Run: headless pygame with SDL's dummy video driver; simulated clock (each Clock.tick advances the game by its frame time, no real sleeping); random seed 0; keys injected as events and as key.get_pressed() state; no mouse input.
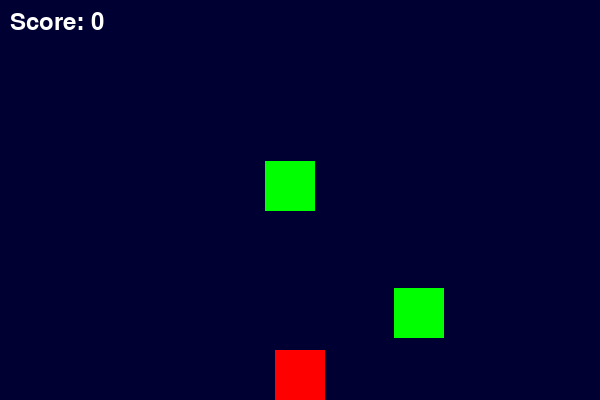
Frame 1 of 2 · flips 1–60 · no input
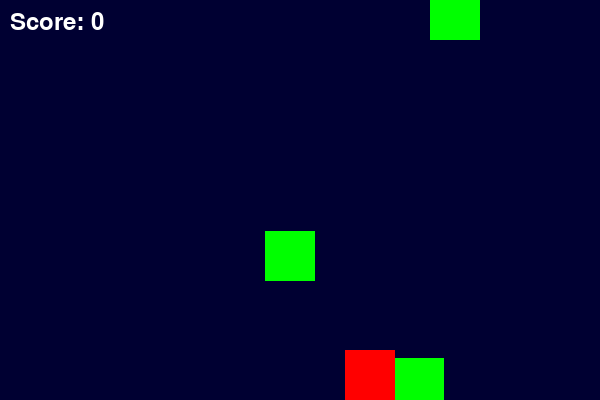
Frame 2 of 2 · flips 61–180 · tapped SPACE, RETURN · held RIGHT (→), D (game ended)

The pygame program that drew these frames:

# 第9课：小游戏模板
import pygame
import random

pygame.init()
screen = pygame.display.set_mode((600, 400))
pygame.display.set_caption("自定义小游戏模板")

clock = pygame.time.Clock()

# 玩家
player_rect = pygame.Rect(275, 350, 50, 50)
player_speed = 5

# 敌人列表（可扩展）
enemies = [pygame.Rect(random.randint(0, 550), random.randint(-400, 0), 50, 50) for _ in range(3)]
enemy_speed = 5

# 分数
score = 0
font = pygame.font.Font(None, 36)

running = True
while running:
    clock.tick(60)
    screen.fill((0, 0, 50))

    # 玩家移动
    keys = pygame.key.get_pressed()
    if keys[pygame.K_LEFT] and player_rect.x > 0:
        player_rect.x -= player_speed
    if keys[pygame.K_RIGHT] and player_rect.x < 550:
        player_rect.x += player_speed

    # 敌人移动和碰撞
    for enemy in enemies:
        enemy.y += enemy_speed
        if enemy.y > 400:
            enemy.y = random.randint(-400, 0)
            enemy.x = random.randint(0, 550)
            score += 1
        if player_rect.colliderect(enemy):
            print("碰撞了！ 游戏结束")
            running = False
        pygame.draw.rect(screen, (0, 255, 0), enemy)

    pygame.draw.rect(screen, (255, 0, 0), player_rect)

    # 显示分数
    score_text = font.render(f"Score: {score}", True, (255, 255, 255))
    screen.blit(score_text, (10, 10))

    pygame.display.update()

    for event in pygame.event.get():
        if event.type == pygame.QUIT:
            running = False

pygame.quit()
